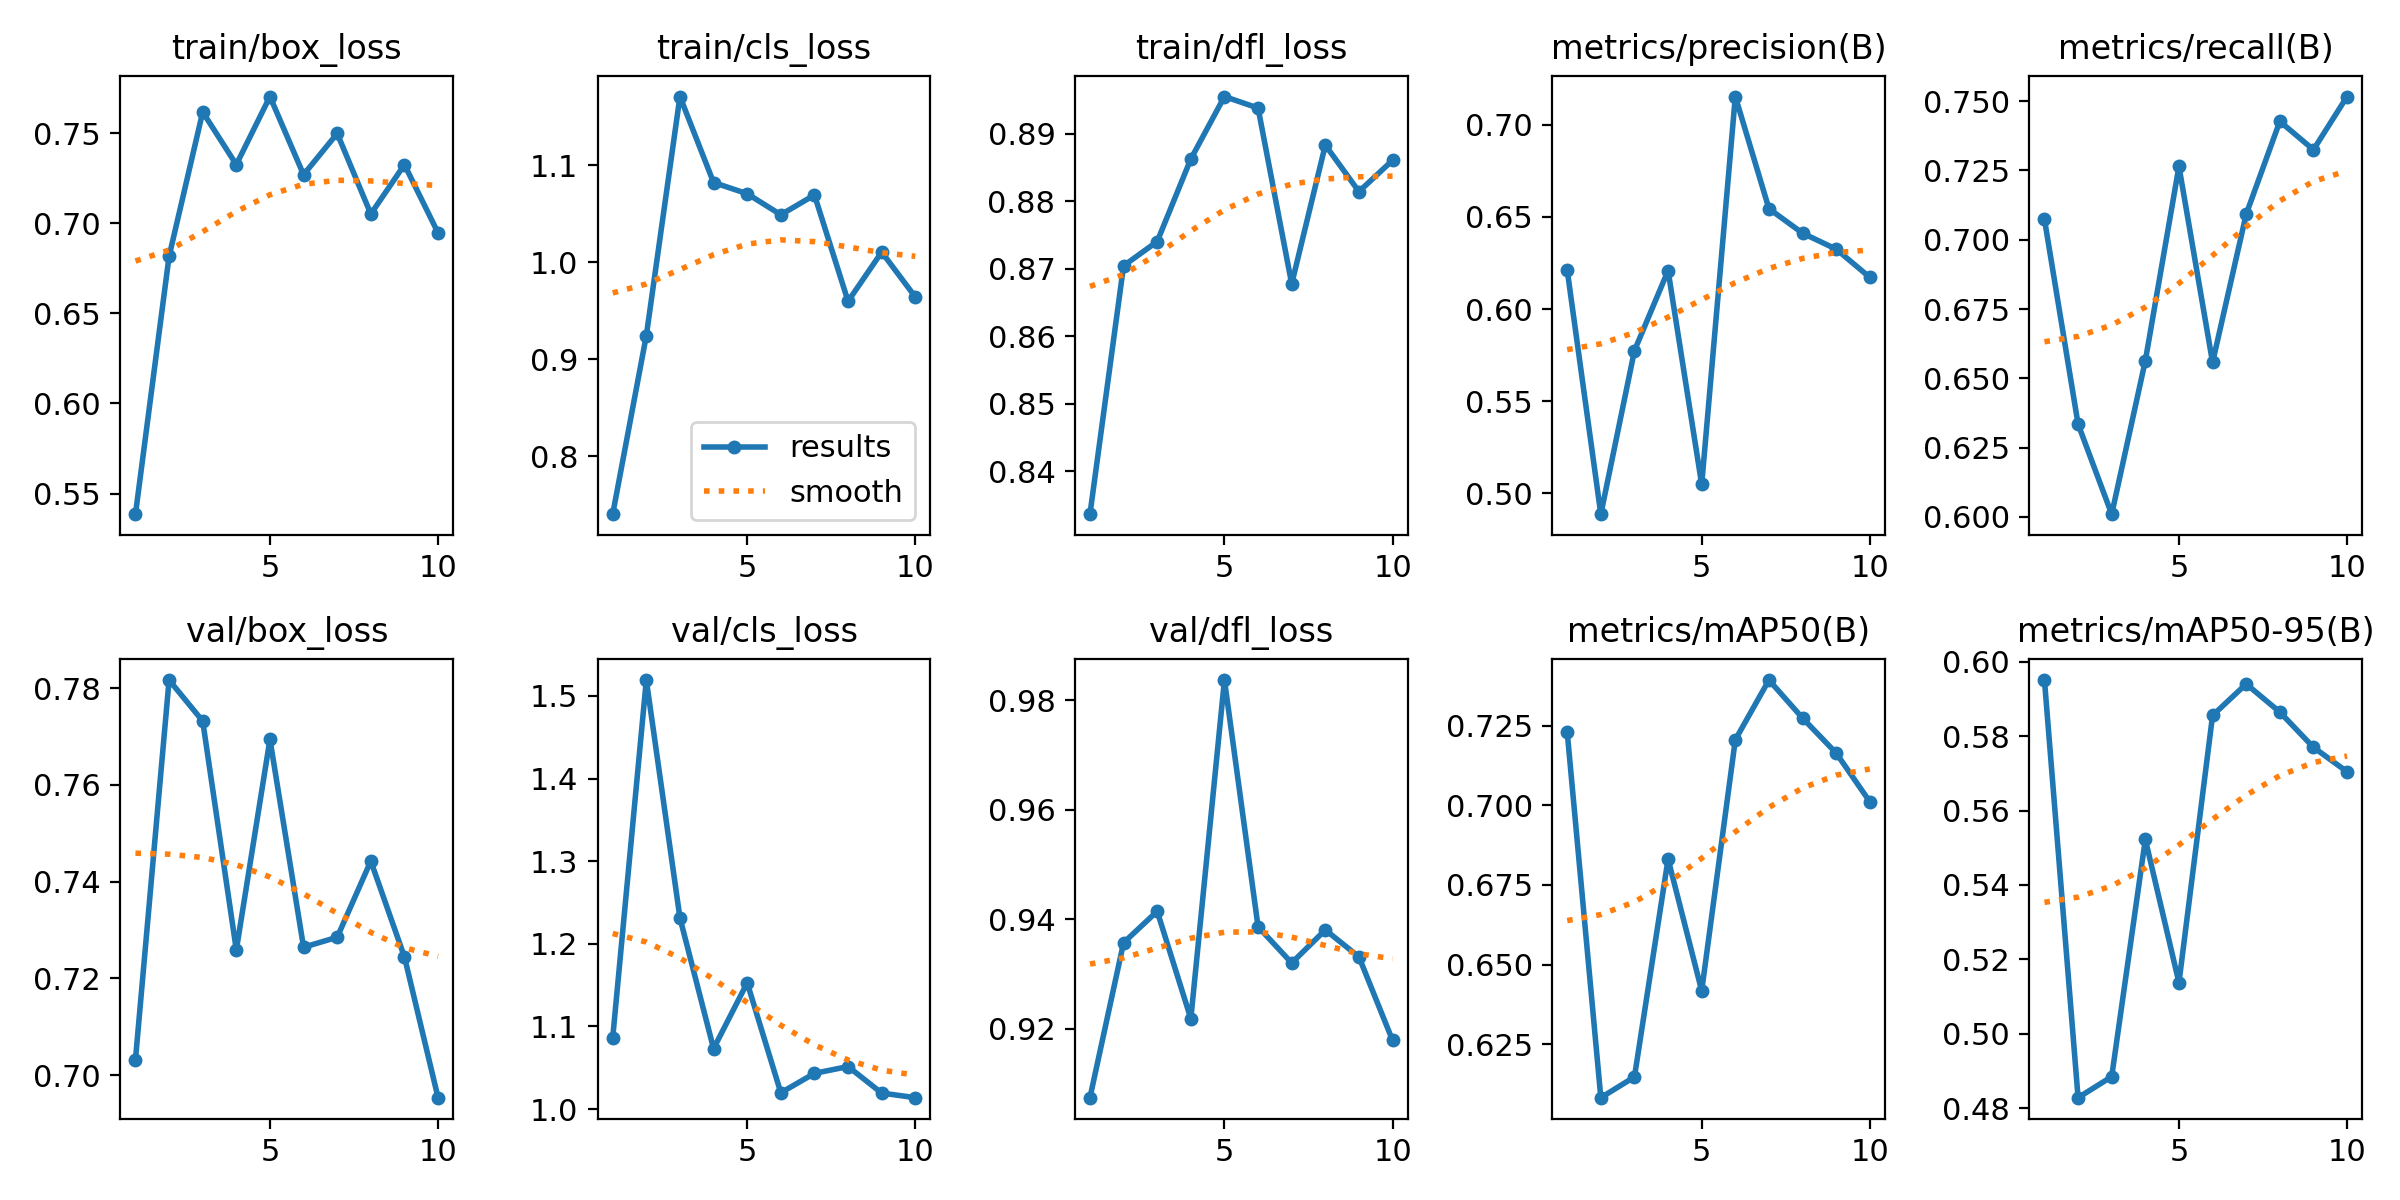

The data file committed next to this chart (first rows):
epoch, time, train/box_loss, train/cls_loss, train/dfl_loss, metrics/precision(B), metrics/recall(B), metrics/mAP50(B), metrics/mAP50-95(B), val/box_loss, val/cls_loss, val/dfl_loss, lr/pg0, lr/pg1, lr/pg2
1, 30.93, 0.5386, 0.7404, 0.8337, 0.6212, 0.7074, 0.7231, 0.595, 0.7032, 1.086, 0.9074, 0.0005516, 0.0005516, 0.0005516
2, 60.43, 0.6816, 0.9245, 0.8704, 0.4888, 0.6335, 0.6082, 0.4829, 0.7816, 1.519, 0.9357, 0.0009976, 0.0009976, 0.0009976
3, 89.36, 0.7616, 1.171, 0.874, 0.5775, 0.601, 0.6147, 0.4885, 0.7732, 1.231, 0.9415, 0.001334, 0.001334, 0.001334
4, 118.7, 0.7325, 1.082, 0.8862, 0.6208, 0.6563, 0.6831, 0.5522, 0.7259, 1.073, 0.9219, 0.001172, 0.001172, 0.001172
5, 147.9, 0.7702, 1.071, 0.8955, 0.5049, 0.7265, 0.6418, 0.5138, 0.7694, 1.153, 0.9837, 0.001007, 0.001007, 0.001007
6, 178.8, 0.7269, 1.049, 0.8938, 0.7152, 0.6557, 0.7206, 0.5855, 0.7264, 1.02, 0.9386, 0.0008418, 0.0008418, 0.0008418
7, 208.1, 0.7498, 1.069, 0.8678, 0.6544, 0.7092, 0.7394, 0.594, 0.7285, 1.043, 0.932, 0.0006768, 0.0006768, 0.0006768
8, 237.5, 0.7051, 0.9598, 0.8883, 0.6411, 0.7427, 0.7274, 0.5865, 0.7442, 1.051, 0.9381, 0.0005118, 0.0005118, 0.0005118
9, 267.2, 0.7325, 1.01, 0.8814, 0.6325, 0.7325, 0.7164, 0.577, 0.7244, 1.019, 0.9332, 0.0003467, 0.0003467, 0.0003467
10, 296.2, 0.6946, 0.9642, 0.886, 0.6172, 0.7517, 0.7012, 0.5704, 0.6954, 1.014, 0.9179, 0.0001817, 0.0001817, 0.0001817
